Run: headless pygame with SDL's dummy video driver; simulated clock (each Clock.tick advances the game by its frame time, no real sleeping); random seed 0; keys injected as events and as key.get_pressed() state; no mouse input.
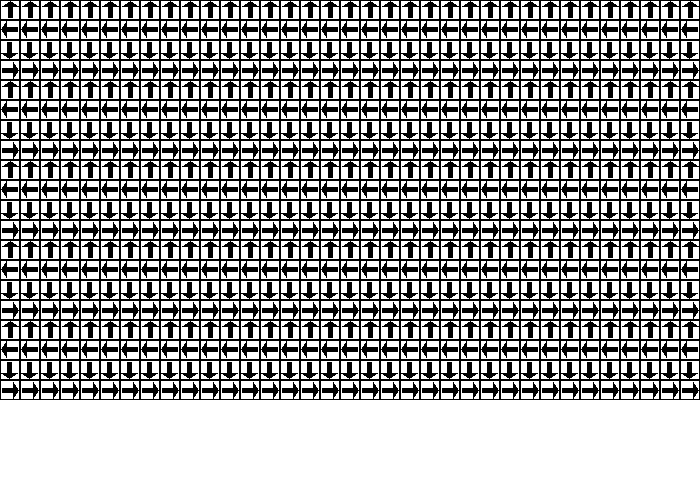
Frame 1 of 4 · flips 1–60 · no input
Frame 2 of 4 · flips 61–180 · tapped SPACE, RETURN · held RIGHT (→), D · screen unchanged from frame 1, image omitted
Frame 3 of 4 · flips 181–300 · held DOWN (↓), S · screen unchanged from frame 2, image omitted
Frame 4 of 4 · flips 301–420 · held LEFT (←), A, UP (↑), W · screen unchanged from frame 3, image omitted

The pygame program that drew these frames:


# import pygame
# import sys
# from time import sleep


WINDOW_HEIGHT = 800
WINDOW_WIDTH = 800


max_w = 20
max_h = 7
screen = None
clock = None
white = (255, 255, 255)
black = (0, 0, 0)
font_simu = None
block_size = WINDOW_WIDTH//2//max_w


# def draw_grid(self):
#     for x in range(0, WINDOW_WIDTH, self.block_size):
#         for y in range(0, WINDOW_HEIGHT//2, self.block_size):
#             rect = pygame.Rect(x, y, self.block_size, self.block_size)
#             pygame.draw.rect(self.screen, self.black, rect, 1)



# def render(Qtable=None):

#     if screen is None:
#         pygame.init()
#         pygame.display.init()
#         screen = pygame.display.set_mode(
#             (WINDOW_WIDTH, WINDOW_HEIGHT))
#     if clock is None:
#         clock = pygame.time.Clock()
#     if font_simu is None:
#         font_simu = pygame.font.SysFont('liberationmono', block_size, True)

#     screen.fill(white)
#     # if(Qtable == None):

#     # view = pygame.surfarray.array3d(screen)
#     # view = view.transpose([1, 0, 2])
#     # img_bgr = cv2.cvtColor(view, cv2.COLOR_RGB2BGR)
#     # cv2.imshow(img_bgr)
#     # time.sleep(wait_time)

#     # canvas = pygame.Surface((window_size, window_size))
#     # canvas.fill((255, 255, 255))
#     # window.blit(canvas, canvas.get_rect())

#     #pygame.event.pump()
#     pygame.display.update()
#     for event in pygame.event.get():
#         if event.type == pygame.QUIT:
#             pygame.quit()
#             sys.exit()
#     clock.tick(0.8)


# if __name__ == "__main__":


#     if screen is None:
#         pygame.init()
#         pygame.display.init()
#         screen = pygame.display.set_mode(
#             (WINDOW_WIDTH, WINDOW_HEIGHT))
#     if clock is None:
#         clock = pygame.time.Clock()
#     if font_simu is None:
#         font_simu = pygame.font.SysFont('liberationmono', block_size, True)

#     screen.fill(white)

#     pygame.display.update()
#     for event in pygame.event.get():
#         if event.type == pygame.QUIT:
#             pygame.quit()
#             sys.exit()
#     clock.tick(0.8)

#     for x in range(0, WINDOW_WIDTH, block_size):
#         for y in range(0, WINDOW_HEIGHT//2, block_size):
#             rect = pygame.Rect(x, y, block_size, block_size)
#             pygame.draw.rect(screen, black, rect, 1)

    
#     sleep(100)


import pygame
 
# Define some colors
BLACK = (0, 0, 0)
WHITE = (255, 255, 255)
GREEN = (0, 255, 0)
RED = (255, 0, 0)
 
pygame.init()
 
# Set the width and height of the screen [width, height]
size = (700, 500)
screen = pygame.display.set_mode(size)
 
pygame.display.set_caption("My Game")
 
# Loop until the user clicks the close button.
done = False
 
# Used to manage how fast the screen updates
clock = pygame.time.Clock()

arrow = pygame.Surface((350, 350), pygame.SRCALPHA, 32)


pygame.draw.polygon(arrow, (0, 0, 0), ((25, 125), (25, 225), (225, 225), (225, 325), (325, 175), (225, 25), (225, 125)))
scaled_arrow = pygame.transform.scale(arrow, (block_size, block_size))

# -------- Main Program Loop -----------
while not done:
    # --- Main event loop
    for event in pygame.event.get():
        if event.type == pygame.QUIT:
            done = True
 
    # --- Game logic should go here
 
    # --- Screen-clearing code goes here
 
    # Here, we clear the screen to white. Don't put other drawing commands
    # above this, or they will be erased with this command.
 
    # If you want a background image, replace this clear with blit'ing the
    # background image.
    screen.fill(WHITE)
 
    #screen.blit(arrow, (0, 0))
    

    # --- Drawing code should go here
    i = 0
    for x in range(0, WINDOW_WIDTH, block_size):
        for y in range(0, WINDOW_HEIGHT//2, block_size):
            rect = pygame.Rect(x, y, block_size, block_size)
            pygame.draw.rect(screen, black, rect, 1)
            i+=1
            screen.blit(pygame.transform.rotate(scaled_arrow, 90. * (i%4)), (x, y))
    
    


    # --- Go ahead and update the screen with what we've drawn.
    pygame.display.flip()
 
    # --- Limit to 60 frames per second
    clock.tick(60)
 
# Close the window and quit.
pygame.quit()
